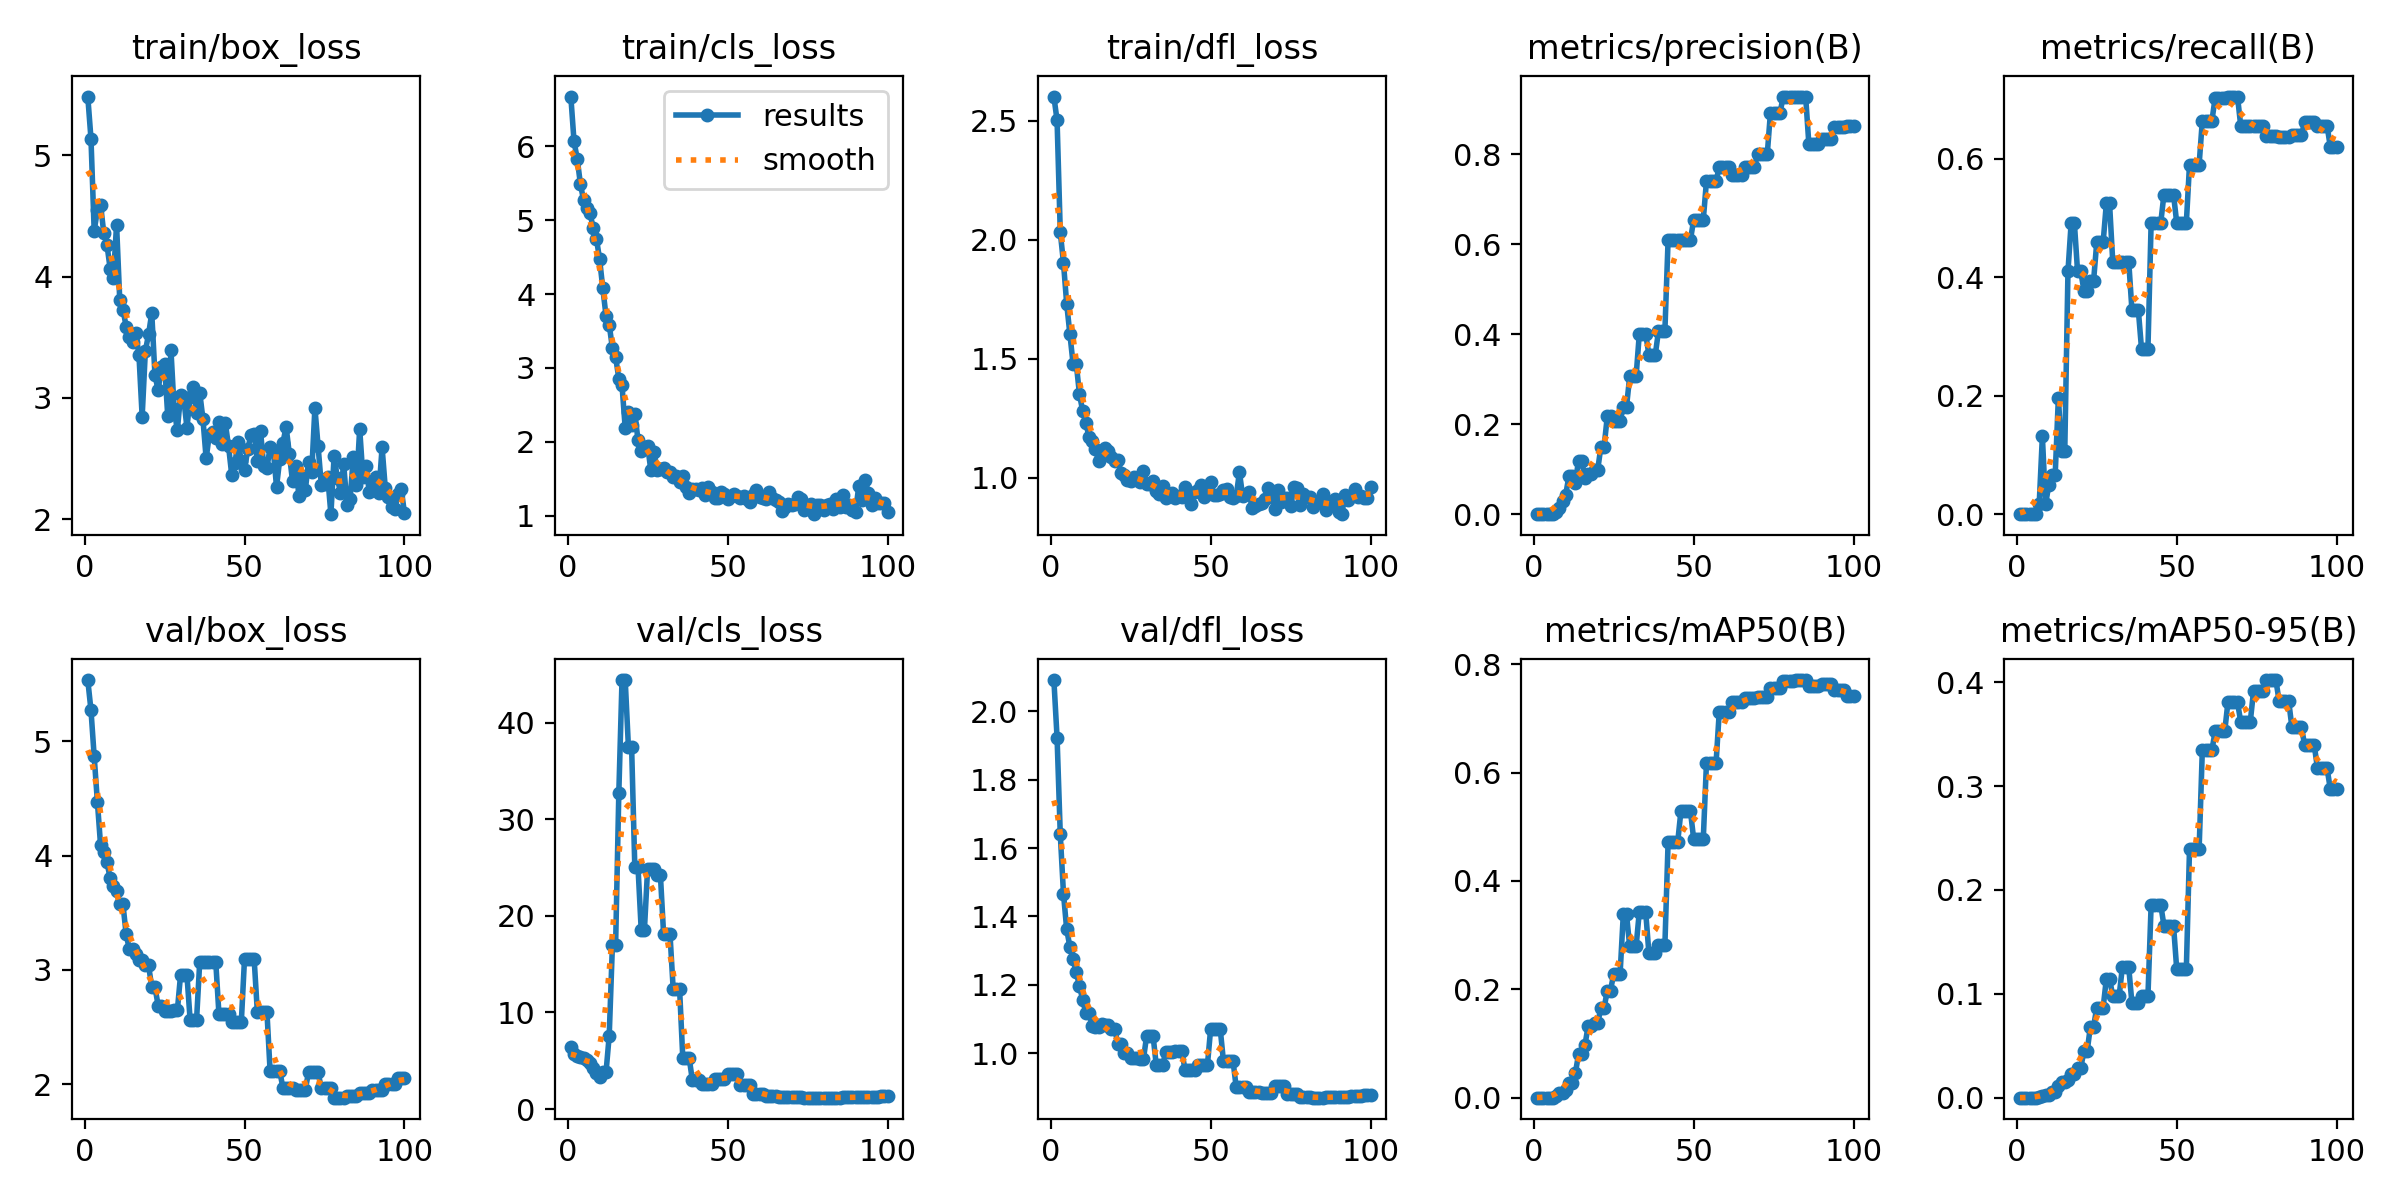

The table this chart was drawn from, first rows:
epoch, time, train/box_loss, train/cls_loss, train/dfl_loss, metrics/precision(B), metrics/recall(B), metrics/mAP50(B), metrics/mAP50-95(B), val/box_loss, val/cls_loss, val/dfl_loss, lr/pg0, lr/pg1, lr/pg2
1, 12.14, 5.485, 6.675, 2.602, 0, 0, 0, 0, 5.536, 6.466, 2.091, 2e-05, 2e-05, 2e-05
2, 21.29, 5.137, 6.068, 2.501, 0, 0, 0, 0, 5.272, 5.675, 1.922, 5.9406e-05, 5.9406e-05, 5.9406e-05
3, 31.52, 4.379, 5.831, 2.032, 0, 0, 0, 0, 4.868, 5.508, 1.64, 9.802e-05, 9.802e-05, 9.802e-05
4, 41.6, 4.546, 5.488, 1.903, 0, 0, 0, 0, 4.472, 5.355, 1.467, 0.0001358, 0.0001358, 0.0001358
5, 49.44, 4.593, 5.27, 1.732, 0, 0, 0, 0, 4.089, 5.232, 1.362, 0.0001729, 0.0001729, 0.0001729
6, 56.31, 4.359, 5.171, 1.604, 0, 0, 0, 0, 4.031, 5.037, 1.312, 0.0002091, 0.0002091, 0.0002091
7, 63.31, 4.263, 5.094, 1.478, 0.00413, 0.01639, 0.00228, 0.00023, 3.941, 4.714, 1.274, 0.0002446, 0.0002446, 0.0002446
8, 69.52, 4.064, 4.893, 1.478, 0.0132, 0.1311, 0.00795, 0.00176, 3.801, 4.234, 1.237, 0.0002792, 0.0002792, 0.0002792
9, 75.47, 3.987, 4.75, 1.351, 0.03006, 0.01639, 0.00953, 0.00212, 3.731, 3.689, 1.196, 0.0003131, 0.0003131, 0.0003131
10, 82.13, 4.428, 4.471, 1.28, 0.04362, 0.04918, 0.01357, 0.00286, 3.688, 3.289, 1.157, 0.0003461, 0.0003461, 0.0003461
11, 88.06, 3.804, 4.076, 1.229, 0.08444, 0.06557, 0.02713, 0.00527, 3.573, 3.798, 1.117, 0.0003784, 0.0003784, 0.0003784
12, 94.65, 3.729, 3.708, 1.172, 0.08444, 0.06557, 0.02713, 0.00527, 3.573, 3.798, 1.117, 0.0004099, 0.0004099, 0.0004099
13, 101.3, 3.588, 3.587, 1.154, 0.06969, 0.1967, 0.04478, 0.01099, 3.31, 7.604, 1.08, 0.0004406, 0.0004406, 0.0004406
14, 108.9, 3.504, 3.265, 1.119, 0.1192, 0.1066, 0.07994, 0.01516, 3.18, 16.99, 1.077, 0.0004705, 0.0004705, 0.0004705
15, 117.8, 3.465, 3.149, 1.072, 0.1192, 0.1066, 0.07994, 0.01516, 3.18, 16.99, 1.077, 0.0004996, 0.0004996, 0.0004996
16, 125, 3.538, 2.856, 1.092, 0.08043, 0.4098, 0.09658, 0.01661, 3.136, 32.72, 1.087, 0.0005279, 0.0005279, 0.0005279
17, 131.2, 3.353, 2.765, 1.124, 0.08992, 0.4918, 0.132, 0.02296, 3.086, 44.43, 1.083, 0.0005555, 0.0005555, 0.0005555
18, 137.5, 2.847, 2.186, 1.114, 0.08992, 0.4918, 0.132, 0.02296, 3.086, 44.43, 1.083, 0.0005822, 0.0005822, 0.0005822
19, 144.2, 3.387, 2.409, 1.085, 0.09863, 0.4098, 0.1375, 0.02889, 3.039, 37.5, 1.072, 0.0006081, 0.0006081, 0.0006081
20, 151.1, 3.524, 2.228, 1.071, 0.09863, 0.4098, 0.1375, 0.02889, 3.039, 37.5, 1.072, 0.0006333, 0.0006333, 0.0006333
21, 159.5, 3.7, 2.382, 1.076, 0.1502, 0.377, 0.1658, 0.04474, 2.848, 25.07, 1.027, 0.0006576, 0.0006576, 0.0006576
22, 167.8, 3.189, 2.025, 1.018, 0.1502, 0.377, 0.1658, 0.04474, 2.848, 25.07, 1.027, 0.0006812, 0.0006812, 0.0006812
23, 178.3, 3.063, 1.879, 1.013, 0.2176, 0.3934, 0.1977, 0.06817, 2.688, 18.54, 1, 0.000704, 0.000704, 0.000704
24, 186.2, 3.255, 1.926, 0.9907, 0.2176, 0.3934, 0.1977, 0.06817, 2.688, 18.54, 1, 0.000726, 0.000726, 0.000726
25, 194.2, 3.276, 1.949, 0.9882, 0.2078, 0.459, 0.2287, 0.08671, 2.643, 24.9, 0.9856, 0.0007472, 0.0007472, 0.0007472
26, 200.4, 2.85, 1.618, 1.002, 0.2078, 0.459, 0.2287, 0.08671, 2.643, 24.9, 0.9856, 0.0007675, 0.0007675, 0.0007675
27, 206.3, 3.396, 1.862, 0.9991, 0.2078, 0.459, 0.2287, 0.08671, 2.643, 24.9, 0.9856, 0.0007872, 0.0007872, 0.0007872
28, 212.1, 2.906, 1.621, 0.9816, 0.2387, 0.5246, 0.3383, 0.1144, 2.646, 24.24, 0.983, 0.000806, 0.000806, 0.000806
29, 217.8, 2.733, 1.629, 1.028, 0.2387, 0.5246, 0.3383, 0.1144, 2.646, 24.24, 0.983, 0.000824, 0.000824, 0.000824
30, 224.3, 3.026, 1.651, 0.9748, 0.3062, 0.4262, 0.2792, 0.098, 2.953, 18.11, 1.051, 0.0008412, 0.0008412, 0.0008412
31, 230.2, 2.992, 1.588, 0.9727, 0.3062, 0.4262, 0.2792, 0.098, 2.953, 18.11, 1.051, 0.0008577, 0.0008577, 0.0008577
32, 235.9, 2.756, 1.586, 0.9869, 0.3062, 0.4262, 0.2792, 0.098, 2.953, 18.11, 1.051, 0.0008733, 0.0008733, 0.0008733
33, 242.3, 3.007, 1.526, 0.9458, 0.4003, 0.4262, 0.3427, 0.1254, 2.561, 12.4, 0.9661, 0.0008882, 0.0008882, 0.0008882
34, 248.3, 3.09, 1.54, 0.9327, 0.4003, 0.4262, 0.3427, 0.1254, 2.561, 12.4, 0.9661, 0.0009022, 0.0009022, 0.0009022
35, 254.1, 2.88, 1.462, 0.9668, 0.4003, 0.4262, 0.3427, 0.1254, 2.561, 12.4, 0.9661, 0.0009155, 0.0009155, 0.0009155
36, 260.4, 3.044, 1.541, 0.9145, 0.3547, 0.3443, 0.267, 0.09083, 3.072, 5.283, 1.005, 0.000928, 0.000928, 0.000928
37, 266.3, 2.825, 1.381, 0.9319, 0.3547, 0.3443, 0.267, 0.09083, 3.072, 5.283, 1.005, 0.0009397, 0.0009397, 0.0009397
38, 271.9, 2.501, 1.301, 0.9354, 0.3547, 0.3443, 0.267, 0.09083, 3.072, 5.283, 1.005, 0.0009505, 0.0009505, 0.0009505
39, 278.9, 2.698, 1.361, 0.914, 0.4071, 0.2787, 0.2813, 0.09764, 3.073, 2.953, 1.008, 0.0009607, 0.0009607, 0.0009607
40, 286.7, 2.721, 1.359, 0.9237, 0.4071, 0.2787, 0.2813, 0.09764, 3.073, 2.953, 1.008, 0.00097, 0.00097, 0.00097
41, 294.6, 2.669, 1.341, 0.9199, 0.4071, 0.2787, 0.2813, 0.09764, 3.073, 2.953, 1.008, 0.0009785, 0.0009785, 0.0009785
42, 302.5, 2.804, 1.37, 0.9615, 0.6091, 0.4918, 0.4713, 0.1857, 2.614, 2.547, 0.9499, 0.0009862, 0.0009862, 0.0009862
43, 310, 2.623, 1.284, 0.9314, 0.6091, 0.4918, 0.4713, 0.1857, 2.614, 2.547, 0.9499, 0.0009931, 0.0009931, 0.0009931
44, 317.3, 2.791, 1.386, 0.8901, 0.6091, 0.4918, 0.4713, 0.1857, 2.614, 2.547, 0.9499, 0.0009993, 0.0009993, 0.0009993
45, 323.9, 2.603, 1.317, 0.9392, 0.6091, 0.4918, 0.4713, 0.1857, 2.614, 2.547, 0.9499, 0.001005, 0.001005, 0.001005
46, 330.3, 2.365, 1.239, 0.9489, 0.6104, 0.5393, 0.5282, 0.1657, 2.547, 3.155, 0.9656, 0.001009, 0.001009, 0.001009
47, 336.7, 2.467, 1.24, 0.9696, 0.6104, 0.5393, 0.5282, 0.1657, 2.547, 3.155, 0.9656, 0.001013, 0.001013, 0.001013
48, 342.9, 2.636, 1.325, 0.92, 0.6104, 0.5393, 0.5282, 0.1657, 2.547, 3.155, 0.9656, 0.001016, 0.001016, 0.001016
49, 349.1, 2.478, 1.297, 0.936, 0.6104, 0.5393, 0.5282, 0.1657, 2.547, 3.155, 0.9656, 0.001018, 0.001018, 0.001018
50, 355.5, 2.406, 1.227, 0.98, 0.6545, 0.4918, 0.4773, 0.1235, 3.098, 3.62, 1.071, 0.00102, 0.00102, 0.00102
51, 361.4, 2.576, 1.266, 0.9277, 0.6545, 0.4918, 0.4773, 0.1235, 3.098, 3.62, 1.071, 0.00101, 0.00101, 0.00101
52, 367.4, 2.695, 1.291, 0.9257, 0.6545, 0.4918, 0.4773, 0.1235, 3.098, 3.62, 1.071, 0.0009902, 0.0009902, 0.0009902
53, 373.4, 2.706, 1.262, 0.9302, 0.6545, 0.4918, 0.4773, 0.1235, 3.098, 3.62, 1.071, 0.0009704, 0.0009704, 0.0009704
54, 379.7, 2.478, 1.244, 0.9491, 0.7407, 0.5902, 0.6181, 0.2394, 2.635, 2.444, 0.9778, 0.0009506, 0.0009506, 0.0009506
55, 385.9, 2.726, 1.266, 0.9526, 0.7407, 0.5902, 0.6181, 0.2394, 2.635, 2.444, 0.9778, 0.0009308, 0.0009308, 0.0009308
56, 391.8, 2.437, 1.231, 0.9195, 0.7407, 0.5902, 0.6181, 0.2394, 2.635, 2.444, 0.9778, 0.000911, 0.000911, 0.000911
57, 397.8, 2.421, 1.189, 0.9163, 0.7407, 0.5902, 0.6181, 0.2394, 2.635, 2.444, 0.9778, 0.0008912, 0.0008912, 0.0008912
58, 404.2, 2.595, 1.274, 0.9231, 0.7714, 0.6639, 0.7125, 0.3345, 2.112, 1.605, 0.9003, 0.0008714, 0.0008714, 0.0008714
59, 410.6, 2.569, 1.351, 1.023, 0.7714, 0.6639, 0.7125, 0.3345, 2.112, 1.605, 0.9003, 0.0008516, 0.0008516, 0.0008516
60, 417.1, 2.267, 1.249, 0.9245, 0.7714, 0.6639, 0.7125, 0.3345, 2.112, 1.605, 0.9003, 0.0008318, 0.0008318, 0.0008318
... 40 more rows
